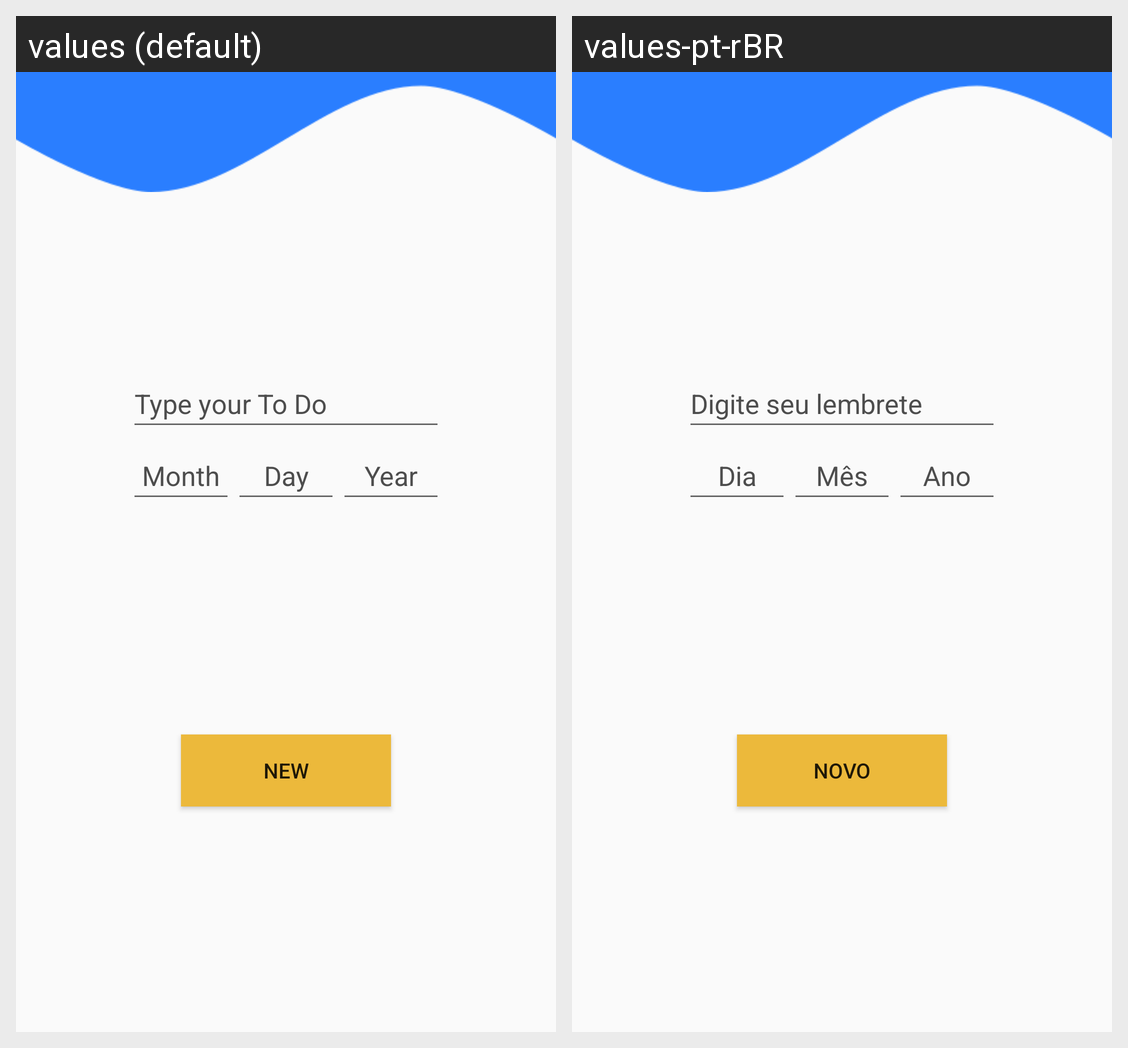

The Android screen above is rendered under two locales of the same app. Produce the string resources it draws, with the default and per-locale values.
Android screen res/layout/activity_add_todo.xml rendered under 2 locales, left to right: values (default), values-pt-rBR. Device: Nexus 5 (rendered at 1080×1920; each locale shown at half size, 540×960, under a caption strip naming it); theme Theme.ToDo.
Strings drawn on this screen, with the default value and each locale's value (text and hints the layout hard-codes, and strings that could not be matched under every locale, appear in the picture but are not listed):

new_text_hint
  values: Type your To Do
  values-pt-rBR: Digite seu lembrete

month
  values: Month
  values-pt-rBR: Dia

day
  values: Day
  values-pt-rBR: Mês

year
  values: Year
  values-pt-rBR: Ano

button_todo
  values: New
  values-pt-rBR: Novo
